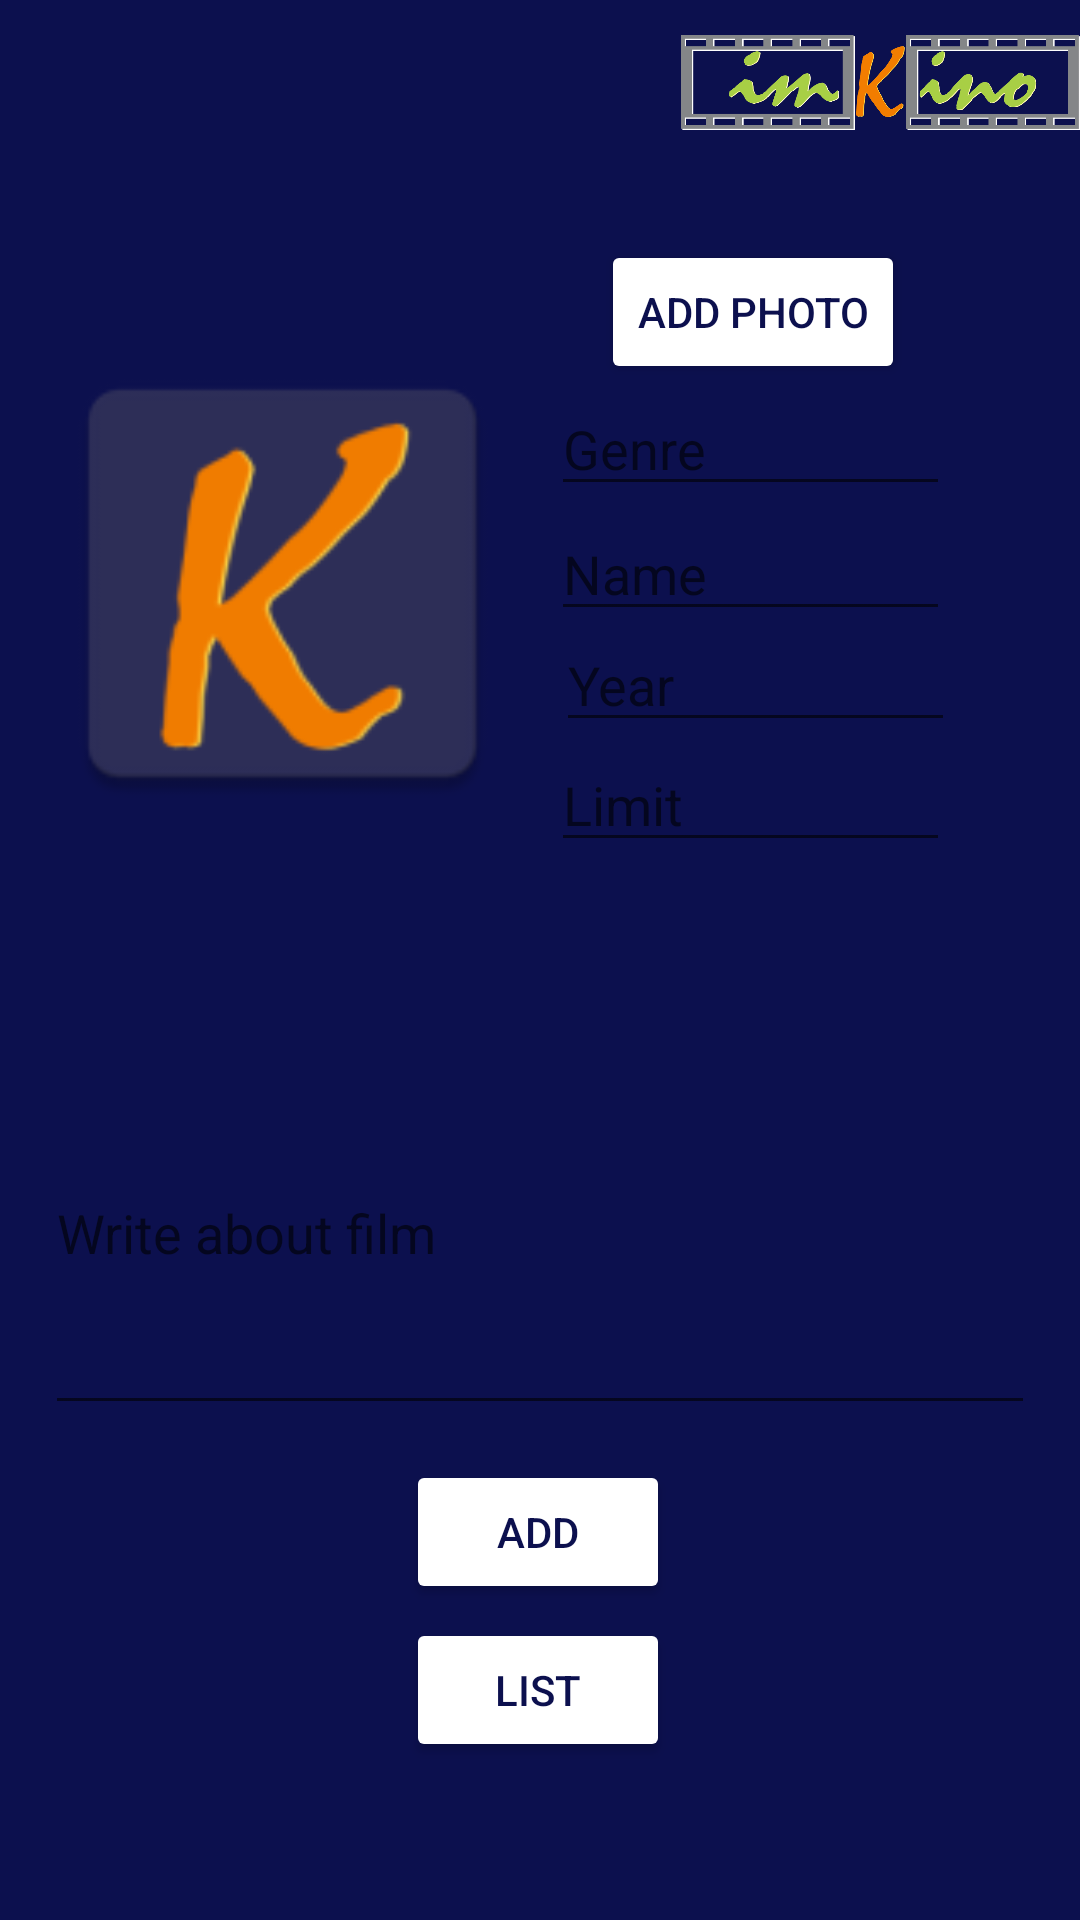

This screen was rendered from an Android layout file. Write that file and the resources it references.
<!-- AndroidManifest.xml: application theme Theme.ImKino -->
<!-- res/layout/activity_add_film.xml -->
<?xml version="1.0" encoding="utf-8"?>
<androidx.constraintlayout.widget.ConstraintLayout xmlns:android="http://schemas.android.com/apk/res/android"
    xmlns:app="http://schemas.android.com/apk/res-auto"
    xmlns:tools="http://schemas.android.com/tools"
    android:layout_width="match_parent"
    android:layout_height="match_parent"
    android:orientation="vertical"
    android:background="@color/blue">


    <ImageView
        android:id="@+id/imageViewAdd"
        android:layout_width="163dp"
        android:layout_height="247dp"
        app:layout_constraintBottom_toBottomOf="parent"
        app:layout_constraintEnd_toEndOf="parent"
        app:layout_constraintHorizontal_bias="0.064"
        app:layout_constraintStart_toStartOf="parent"
        app:layout_constraintTop_toTopOf="parent"
        app:layout_constraintVertical_bias="0.181"
        app:srcCompat="@mipmap/ic_launcher" />

    <Button
        android:id="@+id/buttonAddPhoto"
        android:layout_width="wrap_content"
        android:layout_height="wrap_content"
        android:text="Add Photo"
        android:textColor="#0C104E"
        app:backgroundTint="@color/white"
        app:layout_constraintBottom_toBottomOf="parent"
        app:layout_constraintEnd_toEndOf="parent"
        app:layout_constraintHorizontal_bias="0.775"
        app:layout_constraintStart_toStartOf="parent"
        app:layout_constraintTop_toTopOf="parent"
        app:layout_constraintVertical_bias="0.135" />

    <EditText
        android:id="@+id/editTextNameOfTheFilm"
        android:layout_width="133dp"
        android:layout_height="38dp"
        android:hint="Name "
        android:textColor="@color/white"
        app:layout_constraintBottom_toBottomOf="parent"
        app:layout_constraintEnd_toEndOf="parent"
        app:layout_constraintHorizontal_bias="0.809"
        app:layout_constraintStart_toStartOf="parent"
        app:layout_constraintTop_toTopOf="parent"
        app:layout_constraintVertical_bias="0.286" />

    <EditText
        android:id="@+id/editTextGenre"
        android:layout_width="133dp"
        android:layout_height="38dp"
        android:hint="Genre "
        android:textColor="@color/white"
        app:layout_constraintBottom_toBottomOf="parent"
        app:layout_constraintEnd_toEndOf="parent"
        app:layout_constraintHorizontal_bias="0.809"
        app:layout_constraintStart_toStartOf="parent"
        app:layout_constraintTop_toTopOf="parent"
        app:layout_constraintVertical_bias="0.217" />

    <EditText
        android:id="@+id/editTextData"
        android:layout_width="133dp"
        android:layout_height="38dp"
        android:hint="Year"
        android:textColor="@color/white"
        app:layout_constraintBottom_toBottomOf="parent"
        app:layout_constraintEnd_toEndOf="parent"
        app:layout_constraintHorizontal_bias="0.816"
        app:layout_constraintStart_toStartOf="parent"
        app:layout_constraintTop_toTopOf="parent"
        app:layout_constraintVertical_bias="0.348" />

    <EditText
        android:id="@+id/editTextAge"
        android:layout_width="133dp"
        android:layout_height="39dp"
        android:hint="Limit "
        android:textColor="@color/white"
        app:layout_constraintBottom_toBottomOf="parent"
        app:layout_constraintEnd_toEndOf="parent"
        app:layout_constraintHorizontal_bias="0.809"
        app:layout_constraintStart_toStartOf="parent"
        app:layout_constraintTop_toTopOf="parent"
        app:layout_constraintVertical_bias="0.413" />

    <EditText
        android:id="@+id/editTextAboutFilm"
        android:layout_width="330dp"
        android:layout_height="131dp"
        android:hint="Write about film"
        android:textColor="@color/white"
        app:layout_constraintBottom_toBottomOf="parent"
        app:layout_constraintEnd_toEndOf="parent"
        app:layout_constraintStart_toStartOf="parent"
        app:layout_constraintTop_toTopOf="parent"
        app:layout_constraintVertical_bias="0.676" />


    <Button
        android:id="@+id/buttonAddToTheList"
        android:layout_width="wrap_content"
        android:layout_height="wrap_content"
        android:text="Add"
        android:textColor="#0C104E"
        app:backgroundTint="@color/white"
        app:layout_constraintBottom_toBottomOf="parent"
        app:layout_constraintEnd_toEndOf="parent"
        app:layout_constraintHorizontal_bias="0.498"
        app:layout_constraintStart_toStartOf="parent"
        app:layout_constraintTop_toTopOf="parent"
        app:layout_constraintVertical_bias="0.822" />



    <Button
        android:id="@+id/buttonToTheList"
        android:layout_width="wrap_content"
        android:layout_height="wrap_content"
        android:text="List"
        android:textColor="#0C104E"
        app:backgroundTint="@color/white"
        app:layout_constraintBottom_toBottomOf="parent"
        app:layout_constraintEnd_toEndOf="parent"
        app:layout_constraintHorizontal_bias="0.498"
        app:layout_constraintStart_toStartOf="parent"
        app:layout_constraintTop_toTopOf="parent"
        app:layout_constraintVertical_bias="0.911" />

    <ImageView
        android:id="@+id/imageViewLogo"
        android:layout_width="133dp"
        android:layout_height="55dp"
        app:layout_constraintBottom_toBottomOf="parent"
        app:layout_constraintEnd_toEndOf="parent"
        app:layout_constraintHorizontal_bias="1.0"
        app:layout_constraintStart_toStartOf="parent"
        app:layout_constraintTop_toTopOf="parent"
        app:layout_constraintVertical_bias="0.0"
        app:srcCompat="@drawable/logo" />
</androidx.constraintlayout.widget.ConstraintLayout>
<!-- resources referenced by this layout -->
<resources>
  <color name="blue">#0C104E</color>
  <color name="white">#FFFFFFFF</color>
  <!-- drawable logo: png bitmap (drawable, 43011 bytes) -->
  <!-- mipmap ic_launcher: png bitmap (mipmap-hdpi, 2586 bytes) -->
  <style name="Theme.ImKino" parent="Theme.MaterialComponents.DayNight.DarkActionBar">
          
          <item name="colorPrimary">@color/purple_500</item>
          <item name="colorPrimaryVariant">@color/purple_700</item>
          <item name="colorOnPrimary">@color/white</item>
          
          <item name="colorSecondary">@color/teal_200</item>
          <item name="colorSecondaryVariant">@color/teal_700</item>
          <item name="colorOnSecondary">@color/black</item>
          
          <item name="android:statusBarColor">?attr/colorPrimaryVariant</item>
          
      </style>
  <color name="purple_500">#FF6200EE</color>
  <color name="purple_700">#FF3700B3</color>
  <color name="teal_200">#FF03DAC5</color>
  <color name="teal_700">#FF018786</color>
  <color name="black">#FF000000</color>
</resources>
